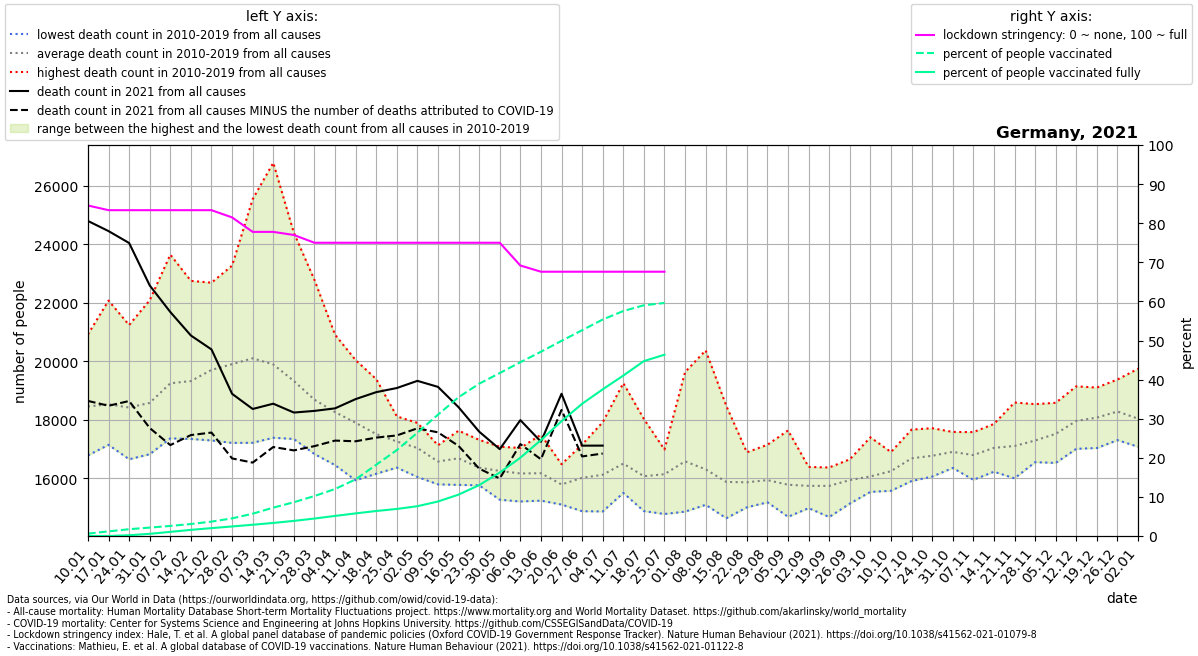

The data file committed next to this chart (first rows):
location, date, time, time_unit, deaths_2010_all_ages, deaths_2011_all_ages, deaths_2012_all_ages, deaths_2013_all_ages, deaths_2014_all_ages, deaths_2015_all_ages, deaths_2016_all_ages, deaths_2017_all_ages, deaths_2018_all_ages, deaths_2019_all_ages, deaths_2020_all_ages, deaths_2021_all_ages, new_deaths, stringency_index, people_vaccinated, people_fully_vaccinated, population, people_vaccinated_percent, people_fully_vaccinated_percent, deaths_min
Germany, 2021-01-10, 1, weekly, 17560, 18087, 17762, 18243, 16785, 18713, 18467, 20918, 19342, 18686, 18883, 24790, 6145, 84.53, 512918, 2009, 83783945, 0.6122, 0.002398, 16785
Germany, 2021-01-17, 2, weekly, 17776, 17495, 17145, 17933, 17210, 19283, 18439, 22070, 18770, 19170, 19408, 24444, 5965, 83.33, 988532, 6008, 83783945, 1.18, 0.007171, 17145
Germany, 2021-01-24, 3, weekly, 17309, 16652, 17454, 18251, 16814, 19500, 18627, 21236, 19187, 19163, 18953, 24037, 5395, 83.33, 1456592, 162687, 83783945, 1.739, 0.1942, 16652
Germany, 2021-01-31, 4, weekly, 17455, 16909, 16919, 18861, 16825, 19346, 18707, 22083, 19171, 19505, 18827, 22587, 4867, 83.33, 1800684, 463205, 83783945, 2.149, 0.5529, 16825
Germany, 2021-02-07, 5, weekly, 17590, 17681, 17631, 19980, 17366, 20716, 18493, 23640, 19558, 19812, 19774, 21681, 4545, 83.33, 2157829, 884716, 83783945, 2.575, 1.056, 17366
Germany, 2021-02-14, 6, weekly, 17701, 17346, 18370, 20026, 17534, 20905, 18541, 22744, 20086, 19981, 19038, 20878, 3399, 83.33, 2567537, 1315615, 83783945, 3.064, 1.57, 17346
Germany, 2021-02-21, 7, weekly, 18077, 17294, 18914, 20373, 17422, 22395, 18483, 22683, 21254, 20150, 19648, 20403, 2839, 83.33, 3083596, 1687936, 83783945, 3.68, 2.015, 17294
Germany, 2021-02-28, 8, weekly, 17898, 17237, 18629, 20776, 17211, 23264, 18475, 22266, 22888, 20349, 18953, 18887, 2206, 81.48, 3775653, 2045682, 83783945, 4.506, 2.442, 17211
Germany, 2021-03-07, 9, weekly, 17215, 17266, 18149, 21250, 17345, 23598, 18926, 20930, 25535, 20790, 19505, 18370, 1832, 77.78, 4776853, 2412369, 83783945, 5.701, 2.879, 17215
Germany, 2021-03-14, 10, weekly, 17387, 17722, 17956, 21172, 17449, 22002, 18888, 19102, 26777, 20453, 19667, 18550, 1479, 77.78, 6077758, 2800487, 83783945, 7.254, 3.343, 17387
Germany, 2021-03-21, 11, weekly, 17683, 17345, 17957, 20197, 17491, 20770, 18971, 18665, 24385, 19795, 19849, 18248, 1293, 76.99, 7235839, 3235877, 83783945, 8.636, 3.862, 17345
Germany, 2021-03-28, 12, weekly, 16831, 17057, 17341, 19789, 17579, 20009, 18826, 17640, 22777, 19016, 19722, 18304, 1203, 75.0, 8562615, 3741876, 83783945, 10.22, 4.466, 16831
Germany, 2021-04-04, 13, weekly, 16452, 17410, 17111, 19320, 17418, 19106, 18617, 17731, 20906, 18562, 19678, 18391, 1101, 75.0, 10072361, 4301682, 83783945, 12.02, 5.134, 16452
Germany, 2021-04-11, 14, weekly, 16025, 15935, 17527, 19293, 17541, 18668, 18244, 17028, 20038, 18671, 20662, 18707, 1440, 75.0, 12131197, 4844588, 83783945, 14.48, 5.782, 15935
Germany, 2021-04-18, 15, weekly, 16200, 16158, 16912, 19390, 16746, 18089, 17712, 16901, 19165, 17852, 20502, 18944, 1552, 75.0, 15270129, 5356017, 83783945, 18.23, 6.393, 16158
Germany, 2021-04-25, 16, weekly, 16367, 16907, 17109, 18064, 16540, 18116, 16775, 16637, 17992, 18089, 19261, 19085, 1619, 75.0, 18404537, 5795472, 83783945, 21.97, 6.917, 16367
Germany, 2021-05-02, 17, weekly, 16356, 16048, 16974, 17101, 16550, 17668, 17053, 17634, 17093, 17894, 18557, 19330, 1621, 75.0, 22122988, 6387116, 83783945, 26.4, 7.623, 16048
Germany, 2021-05-09, 18, weekly, 15795, 16171, 16563, 16408, 15803, 17114, 16901, 17129, 16789, 17090, 17920, 19124, 1552, 75.0, 26000471, 7392896, 83783945, 31.03, 8.824, 15795
Germany, 2021-05-16, 19, weekly, 15778, 16306, 15936, 16370, 16074, 17072, 17629, 17343, 17226, 17118, 17651, 18429, 1322, 75.0, 29734545, 8869027, 83783945, 35.49, 10.59, 15778
Germany, 2021-05-23, 20, weekly, 15788, 15978, 15807, 16083, 15763, 16732, 16601, 17079, 16488, 17315, 17001, 17595, 1263, 75.0, 32633765, 10897794, 83783945, 38.95, 13.01, 15763
Germany, 2021-05-30, 21, weekly, 16029, 15270, 16533, 15601, 16453, 16330, 16286, 16451, 16513, 17080, 17163, 16998, 1002, 75.0, 34917071, 13607081, 83783945, 41.68, 16.24, 15270
Germany, 2021-06-06, 22, weekly, 15497, 15698, 15507, 16351, 15211, 16200, 16346, 16902, 17039, 16921, 16776, 17989, 818.0, 69.18, 37241992, 16767815, 83783945, 44.45, 20.01, 15211
Germany, 2021-06-13, 23, weekly, 15919, 15239, 15560, 16198, 16215, 16777, 15799, 15846, 16714, 17491, 17262, 17252, 600.0, 67.59, 39482527, 20552770, 83783945, 47.12, 24.53, 15239
Germany, 2021-06-20, 24, weekly, 15106, 15209, 15398, 15888, 16176, 16272, 15717, 16087, 15582, 16484, 16601, 18889, 551.0, 67.59, 41814984, 24594570, 83783945, 49.91, 29.35, 15106
Germany, 2021-06-27, 25, weekly, 15514, 14879, 15550, 17153, 15268, 15619, 16910, 16819, 15843, 16639, 16401, 17117, 368.0, 67.59, 44099851, 28333049, 83783945, 52.64, 33.82, 14879
Germany, 2021-07-04, 26, weekly, 17346, 15322, 15693, 14870, 15583, 16152, 15699, 16076, 16569, 17918, 17293, 17119, 271.0, 67.59, 46388690, 31429779, 83783945, 55.37, 37.51, 14870
Germany, 2021-07-11, 27, weekly, 16982, 15503, 15832, 15614, 16029, 19252, 16229, 16424, 16622, 16552, 16457, , 202.0, 67.59, 48205357, 34374760, 83783945, 57.54, 41.03, 15503
Germany, 2021-07-18, 28, weekly, 18026, 15228, 14882, 15238, 15845, 17361, 16172, 15603, 16070, 16319, 16142, , 129.0, 67.59, 49441273, 37479486, 83783945, 59.01, 44.73, 14882
Germany, 2021-07-25, 29, weekly, 15543, 14783, 15026, 15856, 16631, 16447, 16985, 16589, 16702, 16856, 16537, , 53.0, 67.59, 49931406, 38843476, 83783945, 59.6, 46.36, 14783
Germany, 2021-08-01, 30, weekly, 14864, 14976, 16293, 16853, 16370, 16272, 16157, 16058, 18340, 19630, 16887, , , , , , , , , 14864
Germany, 2021-08-08, 31, weekly, 15097, 15920, 15437, 16077, 15793, 15432, 15439, 16494, 20371, 17034, 17433, , , , , , , , , 15097
Germany, 2021-08-15, 32, weekly, 15406, 15104, 14639, 15263, 15435, 16651, 15487, 15784, 18478, 16540, 17470, , , , , , , , , 14639
Germany, 2021-08-22, 33, weekly, 15362, 15348, 15597, 15226, 15011, 16881, 16258, 16148, 16890, 15934, 19720, , , , , , , , , 15011
Germany, 2021-08-29, 34, weekly, 15215, 15887, 16455, 15182, 15526, 15233, 17147, 15880, 16612, 16263, 17559, , , , , , , , , 15182
Germany, 2021-09-05, 35, weekly, 14979, 15125, 14688, 15176, 15938, 16117, 16101, 16064, 16000, 17637, 16656, , , , , , , , , 14688
Germany, 2021-09-12, 36, weekly, 15603, 15109, 14983, 15631, 16260, 15654, 16116, 15706, 16390, 15988, 16789, , , , , , , , , 14983
Germany, 2021-09-19, 37, weekly, 15464, 14887, 15494, 14680, 15840, 15952, 16372, 16146, 16292, 16303, 17155, , , , , , , , , 14680
Germany, 2021-09-26, 38, weekly, 16031, 15139, 15553, 15312, 16075, 16034, 15606, 16505, 16651, 16500, 17555, , , , , , , , , 15139
Germany, 2021-10-03, 39, weekly, 15621, 15539, 15974, 15719, 15692, 15667, 16336, 16747, 15969, 17402, 17446, , , , , , , , , 15539
Germany, 2021-10-10, 40, weekly, 16086, 15576, 15818, 15894, 16115, 16429, 16352, 16664, 16622, 16899, 17614, , , , , , , , , 15576
Germany, 2021-10-17, 41, weekly, 15909, 15999, 16254, 15939, 16412, 16776, 17427, 17470, 16993, 17666, 17501, , , , , , , , , 15909
Germany, 2021-10-24, 42, weekly, 16061, 16371, 16775, 16238, 16424, 16848, 17599, 17139, 16552, 17713, 17754, , , , , , , , , 16061
Germany, 2021-10-31, 43, weekly, 16457, 17142, 16356, 16754, 16415, 17341, 17586, 17059, 16608, 17327, 18588, , , , , , , , , 16356
Germany, 2021-11-07, 44, weekly, 15981, 16736, 17020, 15950, 16750, 16795, 17580, 16762, 16895, 17488, 18584, , , , , , , , , 15950
Germany, 2021-11-14, 45, weekly, 16316, 16378, 16844, 16227, 17013, 17024, 17782, 17371, 17604, 17859, 19007, , , , , , , , , 16227
Germany, 2021-11-21, 46, weekly, 16002, 16914, 16774, 16185, 17288, 16618, 18591, 17594, 16842, 18242, 19727, , , , , , , , , 16002
Germany, 2021-11-28, 47, weekly, 16553, 16916, 16919, 16720, 17062, 16849, 17911, 17676, 17785, 18535, 20182, , , , , , , , , 16553
Germany, 2021-12-05, 48, weekly, 17065, 17539, 17074, 16527, 17499, 16802, 18146, 17877, 18091, 18581, 21304, , , , , , , , , 16527
Germany, 2021-12-12, 49, weekly, 17781, 17688, 17403, 17198, 17964, 17009, 18793, 18295, 18342, 19143, 22604, , , , , , , , , 17009
Germany, 2021-12-19, 50, weekly, 17683, 17806, 18104, 17036, 18635, 17054, 18885, 18504, 17943, 19101, 24003, , , , , , , , , 17036
Germany, 2021-12-26, 51, weekly, 18030, 17798, 17986, 17306, 18378, 17408, 19376, 18500, 18990, 19062, 24724, , , , , , , , , 17306
Germany, 2022-01-02, 52, weekly, 17882, 17723, 17835, 17080, 18139, 17176, 19744, 18652, 17954, 18204, 25554, , , , , , , , , 17080
